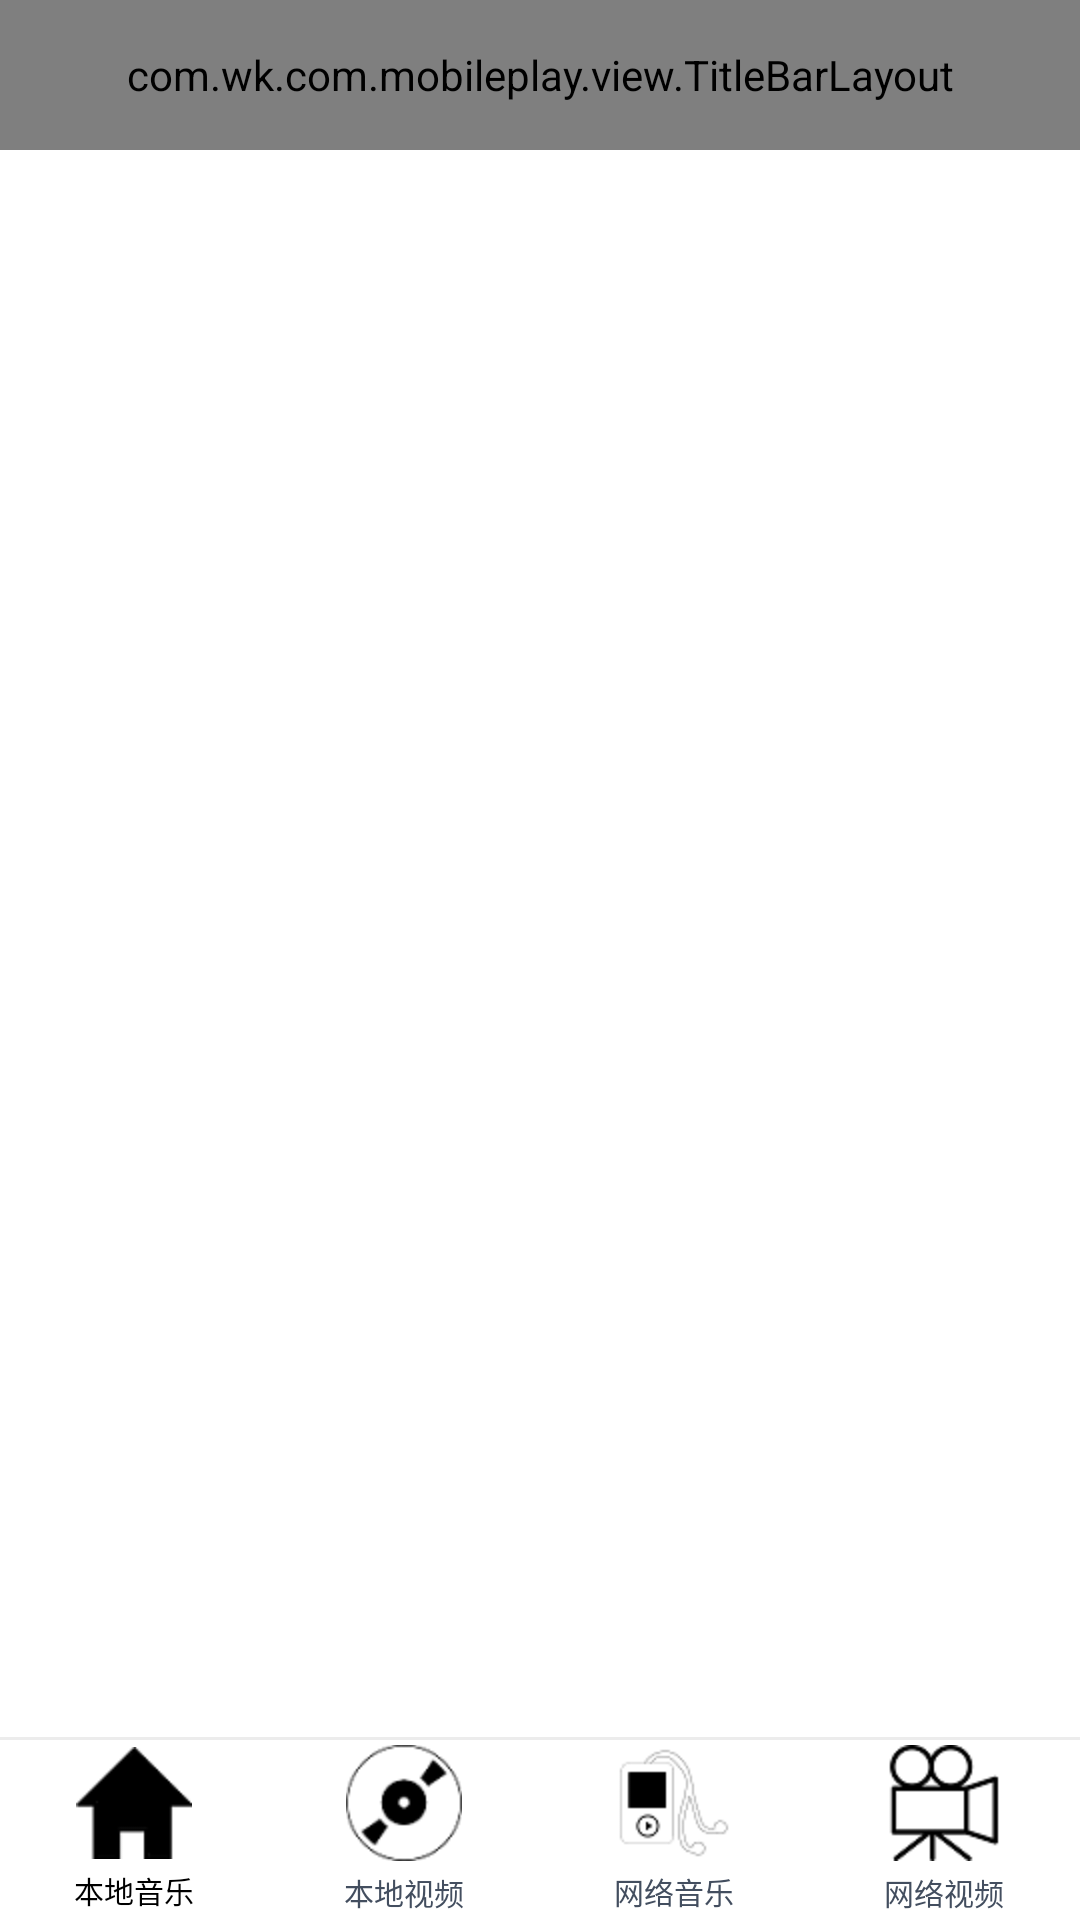

Layout XML and referenced resources for this Android screen:
<!-- AndroidManifest.xml: application theme AppTheme -->
<!-- res/layout/activity_main.xml -->
<?xml version="1.0" encoding="utf-8"?>
<RelativeLayout xmlns:android="http://schemas.android.com/apk/res/android"
    xmlns:app="http://schemas.android.com/apk/res-auto"
    android:background="@color/white"
    android:layout_width="match_parent"
    android:layout_height="match_parent">



    <RadioGroup
        android:id="@+id/main_buttom"
        android:layout_width="match_parent"
        android:layout_height="60dp"
        android:orientation="horizontal"
        android:gravity="center"
        android:background="@color/white"
        android:layout_alignParentBottom="true"
        android:layout_alignParentLeft="true"
        android:layout_alignParentStart="true">

        <RadioButton
            android:id="@+id/tab_main"
            style="@style/tab_main_style"
            android:drawableTop="@drawable/tab_main_selector"
            android:checked="true"
            android:text="@string/tab_main" />

        <RadioButton
            android:id="@+id/tab_sd_music"
            style="@style/tab_main_style"
            android:drawableTop="@drawable/tab_sd_selector"
            android:text="@string/tab_sd_vedio" />

        <RadioButton
            android:id="@+id/tab_net_music"
            style="@style/tab_main_style"
            android:drawableTop="@drawable/tab_netmusic_selector"
            android:text="@string/net_music" />

        <RadioButton
            android:id="@+id/tab_net_vedio"
            style="@style/tab_main_style"
            android:drawableTop="@drawable/tab_netvedio_selector"
            android:text="@string/net_vedio" />

    </RadioGroup>

    <TextView
        android:id="@+id/line"
        android:layout_above="@id/main_buttom"
        android:background="#ececec"
        android:layout_width="match_parent"
        android:layout_height="1dp" />
    <include
        android:id="@+id/title_bar"
        android:layout_width="match_parent"
        android:layout_height="50dp"
        layout="@layout/titlebar"></include>
    <FrameLayout
        android:id="@+id/fragment_layout"
        android:layout_width="match_parent"
        android:layout_height="match_parent"
        android:layout_below="@+id/title_bar"
        android:layout_above="@id/main_buttom"
        android:layout_alignParentLeft="true"
        android:layout_alignParentStart="true">

    </FrameLayout>


</RelativeLayout>
<!-- res/layout/titlebar.xml (included above) -->
<?xml version="1.0" encoding="utf-8"?>
<com.wk.com.mobileplay.view.TitleBarLayout
    xmlns:android="http://schemas.android.com/apk/res/android"
    android:layout_width="match_parent"
    android:layout_height="wrap_content"
    android:gravity="center"
    android:layout_marginTop="@dimen/dimen_3"
    android:paddingLeft="@dimen/dimen_10"
    android:paddingRight="@dimen/dimen_10"
    android:paddingBottom="@dimen/dimen_5"
    android:paddingTop="@dimen/dimen_5"
    android:orientation="horizontal">
<ImageView
    android:src="@mipmap/ic_launchers"
    android:layout_width="wrap_content"
    android:layout_height="wrap_content" />

    <LinearLayout
        android:id="@+id/lv_seach"
        android:layout_width="wrap_content"
        android:layout_height="match_parent"
        android:layout_margin="@dimen/dimen_4"
        android:layout_marginTop="@dimen/dimen_8"
        android:layout_marginBottom="@dimen/dimen_8"
        android:layout_weight="1"
        android:background="@drawable/shape_seach_bg"
        android:gravity="center_vertical">

        <ImageView
            android:layout_width="wrap_content"
            android:layout_height="wrap_content"
            android:layout_marginLeft="@dimen/dimen_10"
            android:src="@drawable/iconfont_sousuo" />

        <TextView
            android:layout_width="wrap_content"
            android:layout_height="wrap_content"
            android:layout_marginLeft="@dimen/dimen_5"
            android:text="搜索" />
    </LinearLayout>

    <ImageView
        android:id="@+id/iv_msg"
        android:layout_width="wrap_content"
        android:layout_height="wrap_content"
        android:layout_marginLeft="@dimen/dimen_10"
        android:layout_marginRight="@dimen/dimen_10"
        android:src="@drawable/msg_main" />

    <ImageView
        android:id="@+id/iv_histroy"
        android:layout_width="wrap_content"
        android:layout_height="wrap_content"
        android:src="@drawable/history_main" />
</com.wk.com.mobileplay.view.TitleBarLayout>
<!-- resources referenced by this layout -->
<resources>
  <color name="white">#ffffff</color>
  <dimen name="dimen_10">10dp</dimen>
  <dimen name="dimen_3">3dp</dimen>
  <dimen name="dimen_4">4dp</dimen>
  <dimen name="dimen_5">5dp</dimen>
  <dimen name="dimen_8">8dp</dimen>
  <!-- drawable history_main: png bitmap (drawable-hdpi, 1300 bytes) -->
  <!-- drawable iconfont_sousuo: png bitmap (drawable-hdpi, 1352 bytes) -->
  <!-- drawable msg_main: png bitmap (drawable-hdpi, 1175 bytes) -->
  <!-- drawable shape_seach_bg (drawable) -->
  <?xml version="1.0" encoding="utf-8"?>
  <shape xmlns:android="http://schemas.android.com/apk/res/android" >
      <corners android:radius="5dp"></corners>
      <stroke android:color="@color/color_000000" android:width="1dp"/>
      <solid android:color="@android:color/transparent"/>
  </shape>
  <!-- drawable tab_main_selector (drawable) -->
  <?xml version="1.0" encoding="utf-8"?>
  <selector xmlns:android="http://schemas.android.com/apk/res/android">
  
  
      <item android:state_checked="true" android:drawable="@drawable/tab_home_focus"></item>
      <item android:state_checked="false" android:drawable="@drawable/main_home"></item>
  </selector>
  <!-- drawable tab_netmusic_selector (drawable) -->
  <?xml version="1.0" encoding="utf-8"?>
  <selector xmlns:android="http://schemas.android.com/apk/res/android">
      <item android:state_checked="true" android:drawable="@drawable/tab_shoppingcart_focus"></item>
      <item android:state_checked="false" android:drawable="@drawable/tab_shoppingcart_not_focus"></item>
  </selector>
  <!-- drawable tab_netvedio_selector (drawable) -->
  <?xml version="1.0" encoding="utf-8"?>
  <selector xmlns:android="http://schemas.android.com/apk/res/android">
      <item android:state_checked="true" android:drawable="@drawable/tab_usercenter_not_focus"></item>
      <item android:state_checked="false" android:drawable="@drawable/tab_usercenter_focus"></item>
  </selector>
  <!-- drawable tab_sd_selector (drawable) -->
  <?xml version="1.0" encoding="utf-8"?>
  <selector xmlns:android="http://schemas.android.com/apk/res/android">
      <item android:state_checked="true" android:drawable="@drawable/tab_order_focus"></item>
      <item android:state_checked="false" android:drawable="@drawable/tab_order_not_focus"></item>
  </selector>
  <!-- mipmap ic_launchers: png bitmap (mipmap-xxhdpi, 6439 bytes) -->
  <string name="net_music">网络音乐</string>
  <string name="net_vedio">网络视频</string>
  <string name="tab_main">本地音乐</string>
  <string name="tab_sd_vedio">本地视频</string>
  <style name="tab_main_style">
          <item name="android:layout_width">0dp</item>
          <item name="android:layout_height">wrap_content</item>
          <item name="android:layout_weight">1</item>
          <item name="android:gravity">center</item>
          <item name="android:drawablePadding">@dimen/dimen_3</item>
          <item name="android:button">@android:color/transparent</item>
          <item name="android:textSize">@dimen/textsize_10</item>
          <item name="android:textColor">@drawable/tab_text_color</item>
  
      </style>
  <style name="AppTheme" parent="Theme.AppCompat.Light.DarkActionBar">
          
         
      </style>
  <color name="color_000000">#000000</color>
  <!-- drawable tab_home_focus: png bitmap (drawable-hdpi, 1623 bytes) -->
  <!-- drawable main_home: png bitmap (drawable-hdpi, 2087 bytes) -->
  <!-- drawable tab_usercenter_focus: png bitmap (drawable-hdpi, 2375 bytes) -->
  <!-- drawable tab_order_focus: png bitmap (drawable-hdpi, 2095 bytes) -->
  <!-- drawable tab_order_not_focus: png bitmap (drawable-hdpi, 2765 bytes) -->
  <dimen name="textsize_10">10dp</dimen>
  <!-- drawable tab_text_color (drawable) -->
  <?xml version="1.0" encoding="utf-8"?>
  <selector xmlns:android="http://schemas.android.com/apk/res/android">
  
      <item android:state_checked="true" android:color="@color/color_000000"></item>
      <item android:state_checked="false" android:color="@color/color_434e5f"></item>
  </selector>
  <color name="color_434e5f">#434e5f</color>
</resources>
